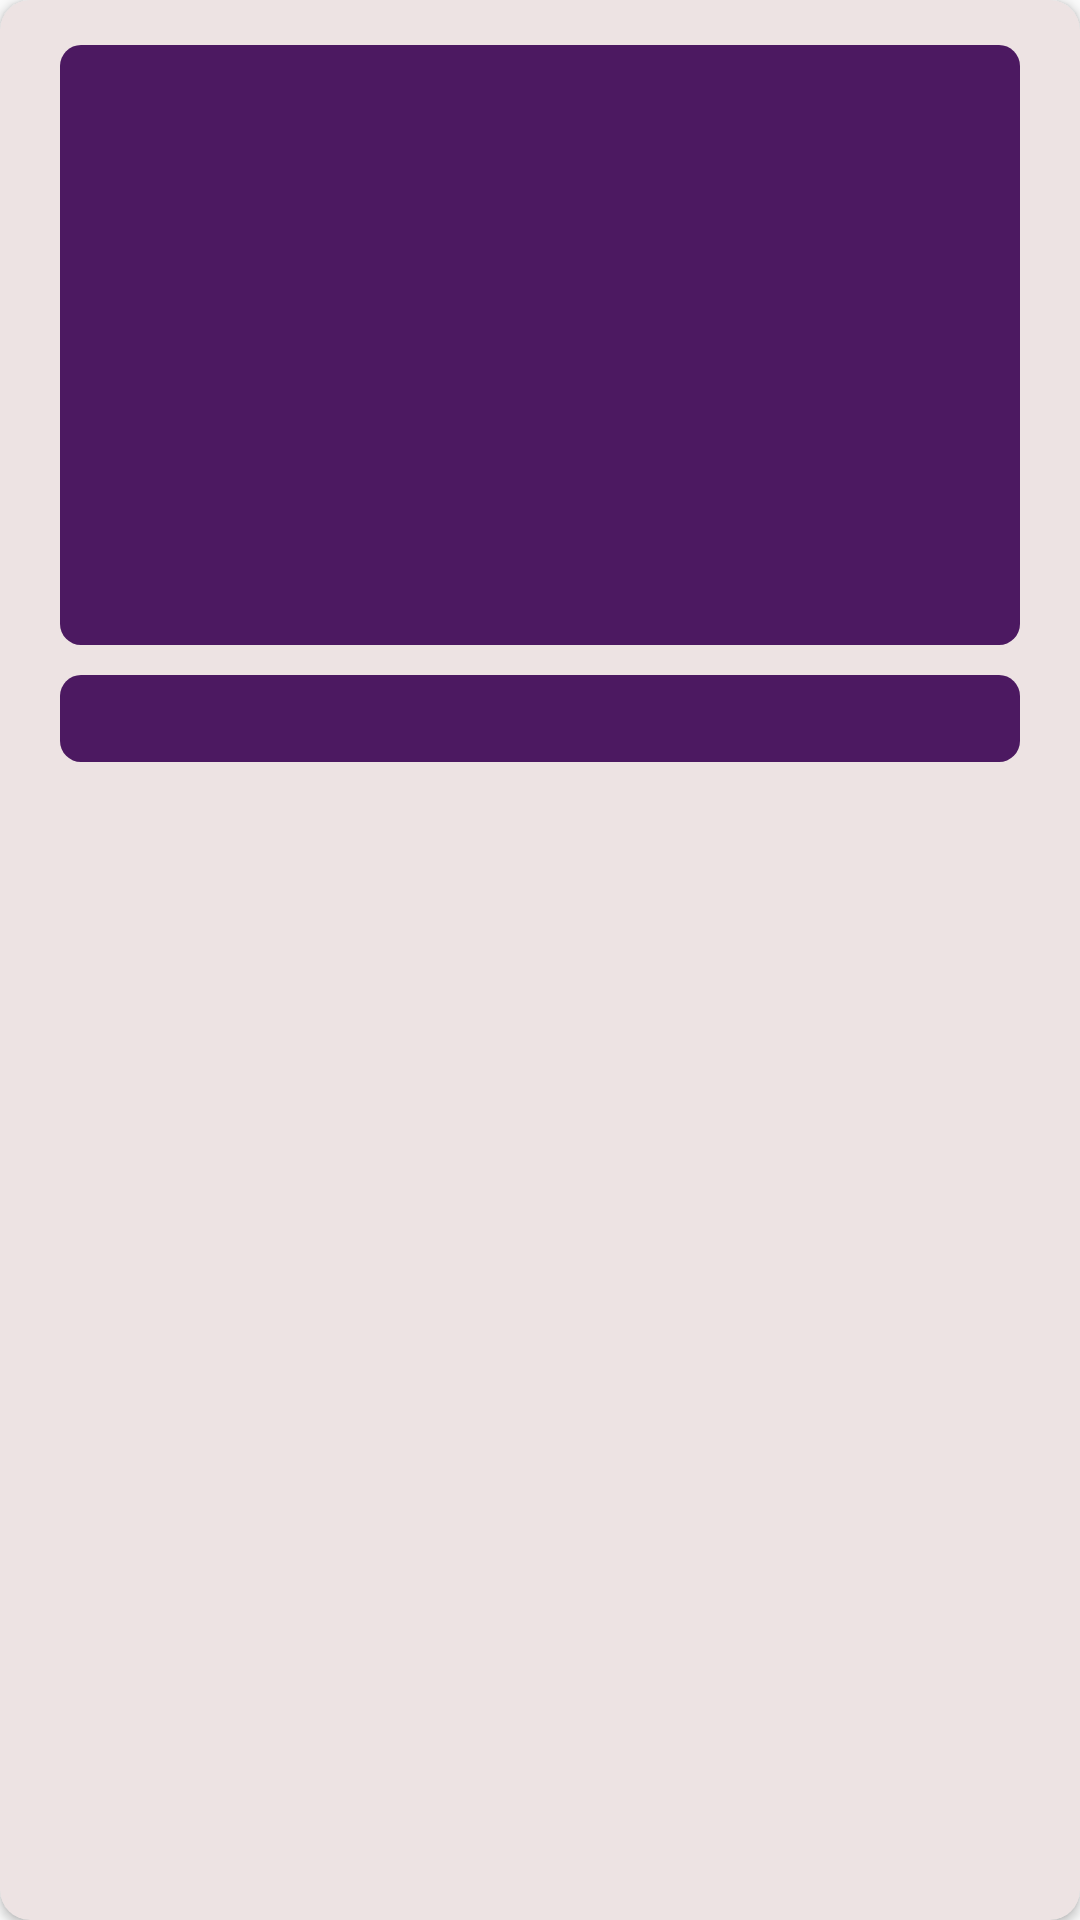

Produce the Android XML layout that renders to this screen, including the resource entries it uses.
<!-- AndroidManifest.xml: application theme Theme.AppCompat.DayNight.DarkActionBar -->
<!-- res/layout/shimmer_effect.xml -->
<?xml version="1.0" encoding="utf-8"?>
<androidx.cardview.widget.CardView
    xmlns:android="http://schemas.android.com/apk/res/android"
    xmlns:tools="http://schemas.android.com/tools"
    android:layout_width="match_parent"
    xmlns:app="http://schemas.android.com/apk/res-auto"
    app:cardCornerRadius="10dp"
    android:layout_margin="8dp"
    android:backgroundTint="#EDE3E3"
    android:layout_height="270dp"
    tools:ignore="UnusedAttribute">

    <ImageView
        android:layout_width="320dp"
        android:layout_height="200dp"
        android:layout_marginTop="15dp"
        android:background="@drawable/rounded_corner"
        android:layout_gravity="center_horizontal"
        tools:ignore="ContentDescription" />

    <TextView
        android:layout_width="320dp"
        android:padding="5dp"
        android:layout_marginTop="225dp"
        android:background="@drawable/rounded_corner"
        android:layout_height="wrap_content"
        android:layout_gravity="center_horizontal"
        tools:ignore="RtlCompat" />

</androidx.cardview.widget.CardView>
<!-- resources referenced by this layout -->
<resources>
  <!-- drawable rounded_corner (drawable) -->
  <?xml version="1.0" encoding="utf-8"?>
  <shape xmlns:android="http://schemas.android.com/apk/res/android">
  
      <solid android:color="@color/dark_purple"/>
      <corners android:radius="7dp"/>
  
  </shape>
  <color name="dark_purple">#4C1961</color>
</resources>
